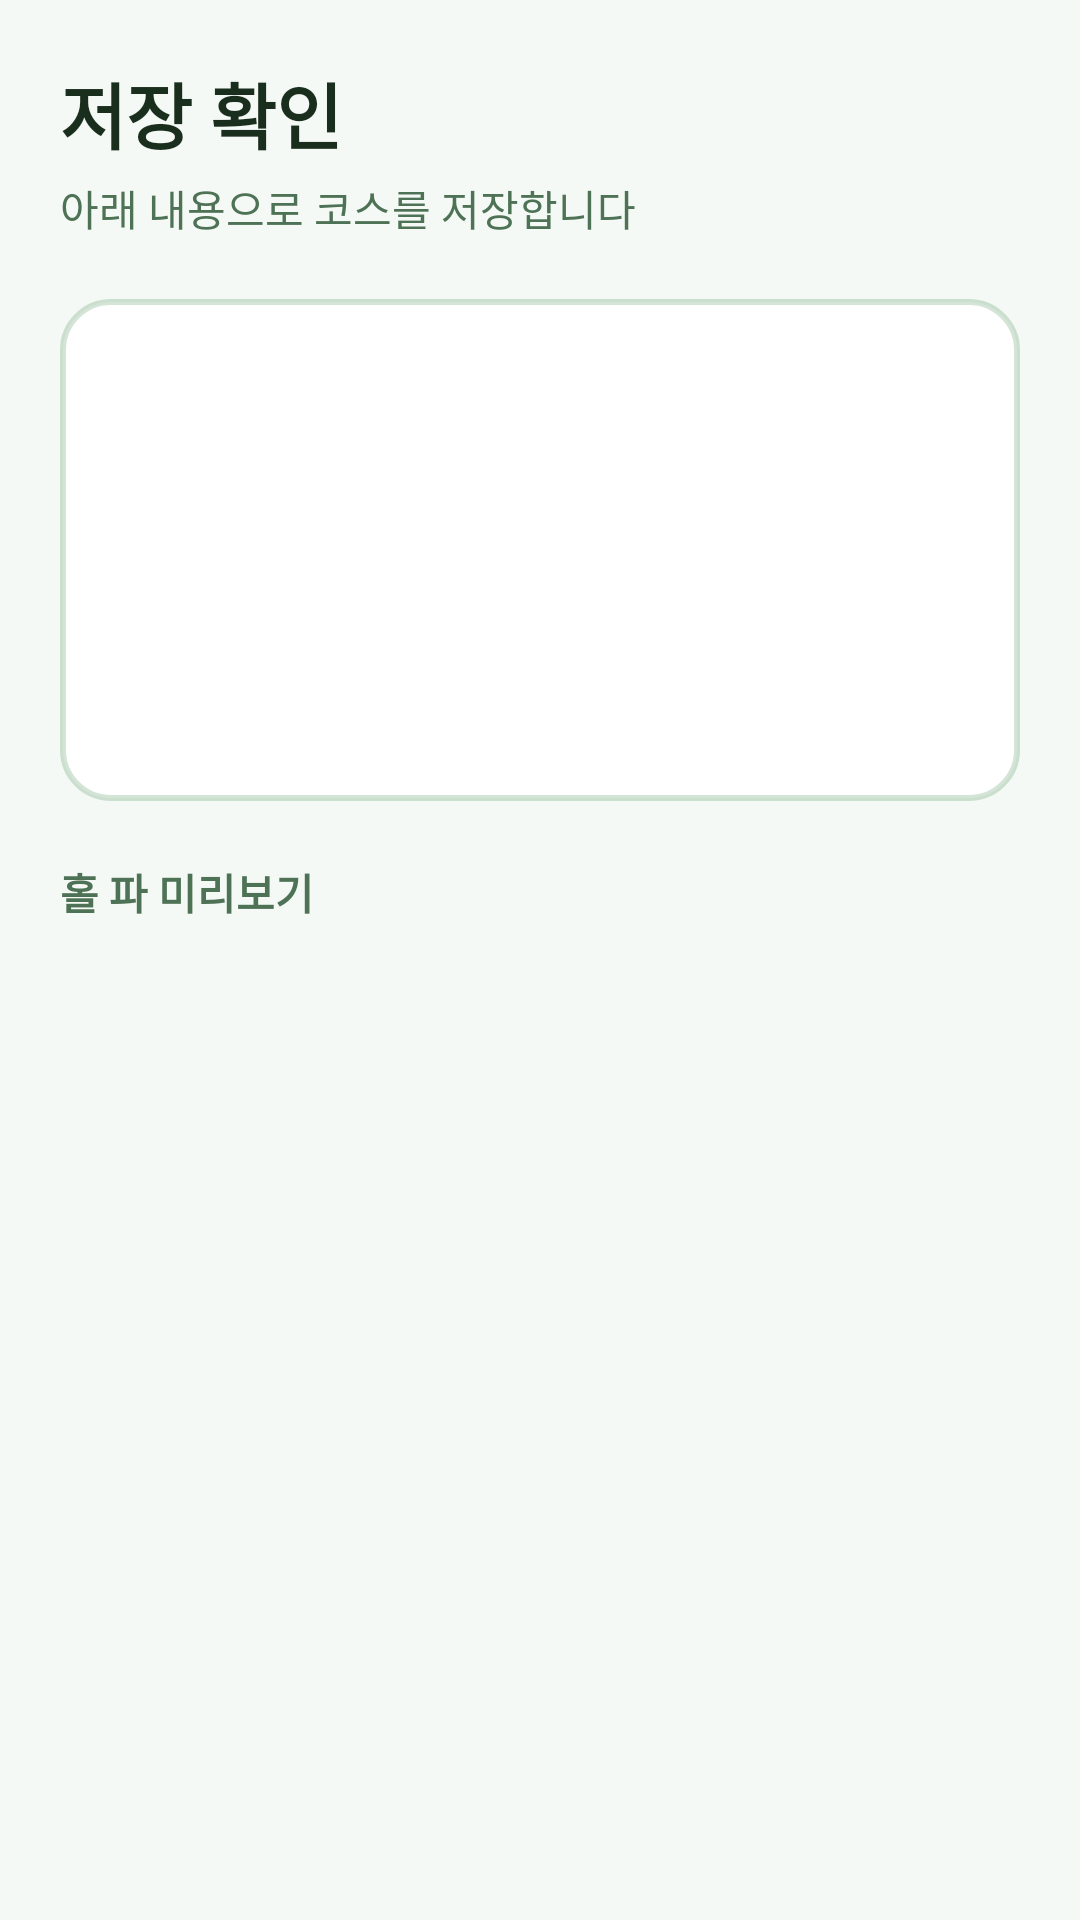

Produce the Android XML layout that renders to this screen, including the resource entries it uses.
<!-- AndroidManifest.xml: application theme Theme.ParkGolf -->
<!-- res/layout/view_wizard_step_save.xml -->
<?xml version="1.0" encoding="utf-8"?>
<ScrollView xmlns:android="http://schemas.android.com/apk/res/android"
    xmlns:app="http://schemas.android.com/apk/res-auto"
    android:layout_width="match_parent" android:layout_height="match_parent"
    android:fillViewport="true" android:padding="20dp">
    <LinearLayout android:layout_width="match_parent" android:layout_height="wrap_content"
        android:orientation="vertical">
        <TextView android:layout_width="wrap_content" android:layout_height="wrap_content"
            android:text="@string/save_confirm_title" android:textSize="@dimen/title_text"
            android:textStyle="bold" android:textColor="?attr/parkForeground" />
        <TextView android:layout_width="wrap_content" android:layout_height="wrap_content"
            android:text="@string/save_confirm_helper" android:textColor="?attr/parkMutedForeground"
            android:layout_marginTop="4dp" android:layout_marginBottom="20dp" />
        <LinearLayout android:layout_width="match_parent" android:layout_height="wrap_content"
            android:orientation="vertical" android:background="@drawable/bg_card" android:padding="20dp">
            <TextView android:id="@+id/tvSumVenue" android:layout_width="match_parent" android:layout_height="wrap_content"
                android:textColor="?attr/parkForeground" android:textSize="@dimen/body_text" android:layout_marginBottom="10dp" />
            <TextView android:id="@+id/tvSumCourse" android:layout_width="match_parent" android:layout_height="wrap_content"
                android:textColor="?attr/parkForeground" android:textSize="@dimen/body_text" android:layout_marginBottom="10dp" />
            <TextView android:id="@+id/tvSumHoles" android:layout_width="match_parent" android:layout_height="wrap_content"
                android:textColor="?attr/parkForeground" android:textSize="@dimen/body_text" android:layout_marginBottom="10dp" />
            <TextView android:id="@+id/tvSumTotalPar" android:layout_width="match_parent" android:layout_height="wrap_content"
                android:textColor="?attr/parkPrimary" android:textStyle="bold" android:textSize="@dimen/body_text" />
        </LinearLayout>
        <TextView android:layout_width="wrap_content" android:layout_height="wrap_content"
            android:text="@string/par_preview_label" android:textColor="?attr/parkMutedForeground"
            android:textStyle="bold" android:layout_marginTop="20dp" android:layout_marginBottom="8dp" />
        <androidx.recyclerview.widget.RecyclerView android:id="@+id/rvParPreview"
            android:layout_width="match_parent" android:layout_height="wrap_content"
            android:nestedScrollingEnabled="false" />
    </LinearLayout>
</ScrollView>
<!-- resources referenced by this layout -->
<resources>
  <dimen name="body_text">18sp</dimen>
  <dimen name="title_text">24sp</dimen>
  <!-- drawable bg_card (drawable) -->
  <?xml version="1.0" encoding="utf-8"?>
  <shape xmlns:android="http://schemas.android.com/apk/res/android" android:shape="rectangle">
      <solid android:color="@color/card" />
      <corners android:radius="@dimen/radius_card" />
      <stroke android:width="@dimen/border_width" android:color="?attr/parkBorder" />
  </shape>
  <string name="par_preview_label">홀 파 미리보기</string>
  <string name="save_confirm_helper">아래 내용으로 코스를 저장합니다</string>
  <string name="save_confirm_title">저장 확인</string>
  <style name="Theme.ParkGolf" parent="Theme.ParkGolf.Green" />
  <color name="card">#FFFFFF</color>
  <dimen name="radius_card">16dp</dimen>
  <dimen name="border_width">2dp</dimen>
  <style name="Theme.ParkGolf.Green" parent="Theme.ParkGolf.Base">
          <item name="colorPrimary">#2A7A3B</item>
          <item name="android:windowBackground">#F4F9F5</item>
          <item name="parkBackground">#F4F9F5</item>
          <item name="parkForeground">#1A2E1D</item>
          <item name="parkPrimary">#2A7A3B</item>
          <item name="parkPrimary10">#1A2A7A3B</item>
          <item name="parkSecondary">#E6F2E8</item>
          <item name="parkMuted">#EAF3EC</item>
          <item name="parkMutedForeground">#4E7255</item>
          <item name="parkAccent">#D2EBDA</item>
          <item name="parkAccentForeground">#1A3D21</item>
          <item name="parkBorder">#332A7A3B</item>
          <item name="parkInputBg">#EAF3EC</item>
      </style>
  <style name="Theme.ParkGolf.Base" parent="Theme.Material3.DayNight.NoActionBar">
          <item name="colorOnPrimary">@color/on_primary</item>
          <item name="android:textColorPrimary">?attr/parkForeground</item>
      </style>
  <color name="on_primary">#FFFFFF</color>
</resources>
